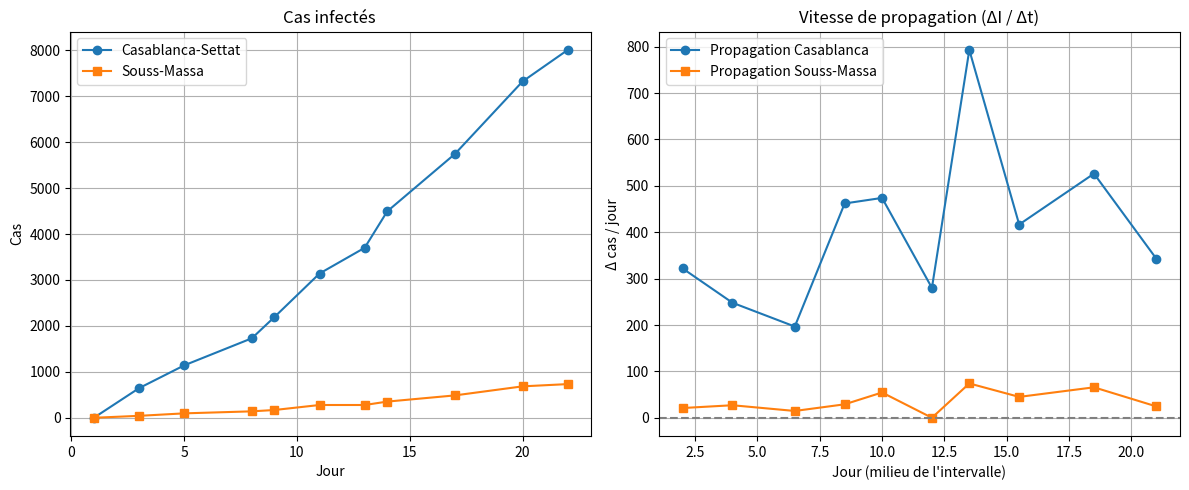

The script that saved this image:
#Analyse de la vitesse de propagation du virus dans différentes régions : (ex :Casa-settat et Souss-Massa) 

import matplotlib.pyplot as plt 
import numpy as np 
 
 
jours = [1, 3, 5, 8, 9, 11, 13, 14, 17, 20, 22] 
 
# Données infectés (non cumulés) 
casablanca = [1,645, 1141, 1731, 2193, 3141, 3701, 4494, 5744, 7323, 8009] 
souss_massa = [0,42, 96, 140, 169, 278, 278, 352, 487, 684, 733] 
 
 
jours = np.array(jours) 
casablanca = np.array(casablanca) 
souss_massa = np.array(souss_massa) 
 
# Calcul des vitesses ΔI/Δt 
delta_t = np.diff(jours) 
vitesse_casa = np.diff(casablanca) / delta_t 
vitesse_souss = np.diff(souss_massa) / delta_t 
jours_vitesse = (jours[:-1] + jours[1:]) / 2 
 
 
plt.figure(figsize=(12, 5)) 
 
plt.subplot(1, 2, 1) 
plt.plot(jours, casablanca, label='Casablanca-Settat', marker='o') 
plt.plot(jours, souss_massa, label='Souss-Massa', marker='s') 
plt.title('Cas infectés ') 
plt.xlabel('Jour') 
plt.ylabel('Cas') 
plt.grid(True) 
plt.legend() 
 
plt.subplot(1, 2, 2) 
plt.plot(jours_vitesse, vitesse_casa, label='Propagation Casablanca', marker='o') 
plt.plot(jours_vitesse, vitesse_souss, label='Propagation Souss-Massa', marker='s') 
plt.title('Vitesse de propagation (ΔI / Δt)') 
plt.xlabel('Jour (milieu de l\'intervalle)') 
plt.axhline(0, color='gray', linestyle='--') 
plt.ylabel('Δ cas / jour') 
plt.grid(True) 
plt.legend() 
 
plt.tight_layout() 
plt.show() 
